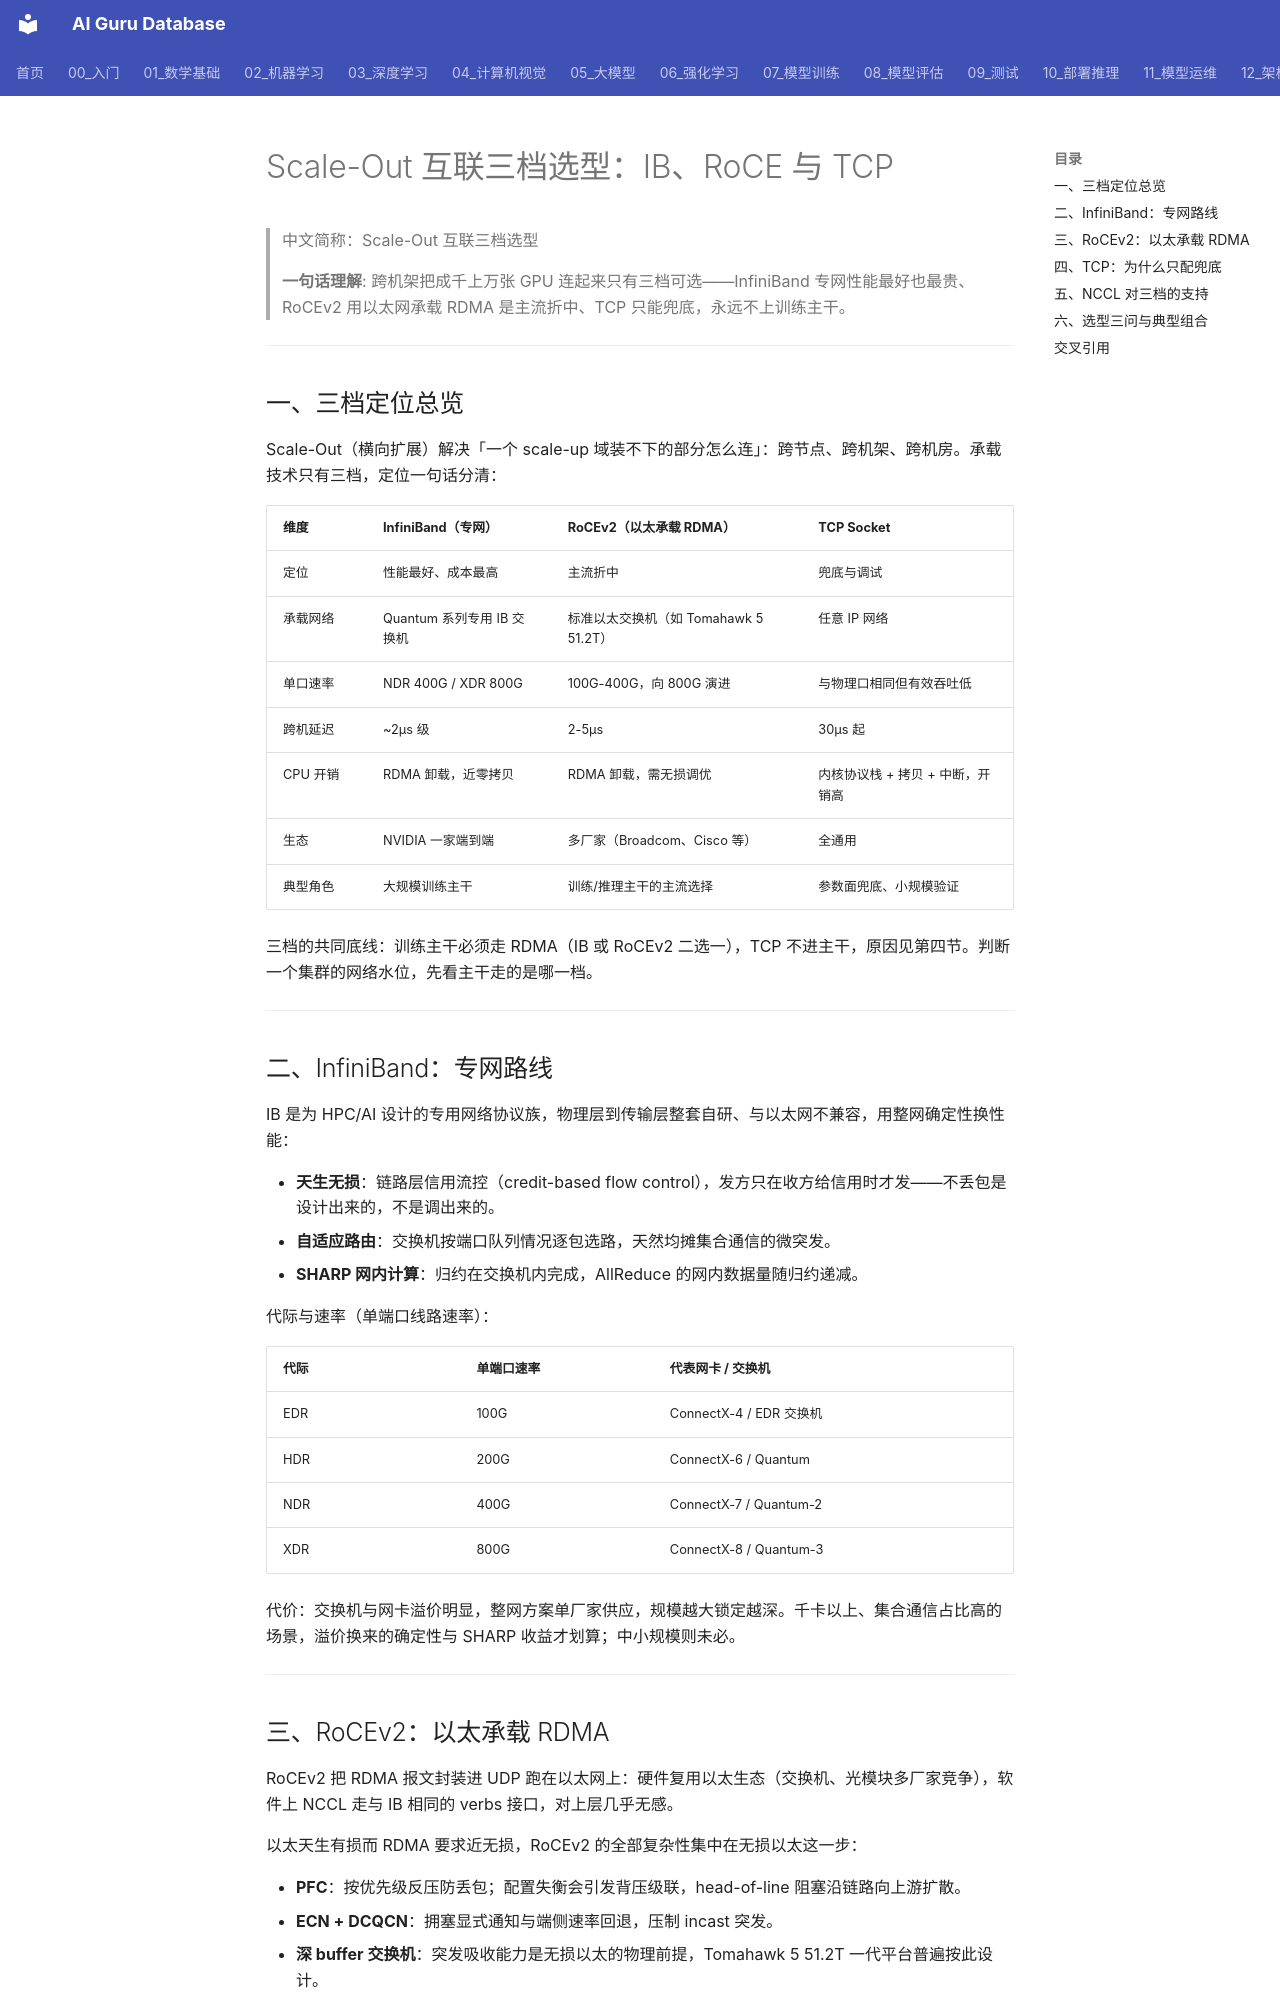

repository: ai-guru-global/ai-guru-database · page: 12_架构基建/08_网络/07_GPU_高网设计/01_分层体系/02_Scale_Out_IB_RoCE_TCP/index.html · generator: mkdocs

---
title: "Scale-Out 互联三档选型：IB、RoCE 与 TCP"
category: 12-architecture-infrastructure
subcategory: networking
tags: ["gpu-network", "infiniband", "roce", "tcp"]
summary: "跨机架互联的三档对比：IB 专网、RoCEv2 以太承载 RDMA、TCP 兜底，附 NCCL 支持方式与选型三问。"
created: 2026-10-27
updated: 2026-10-27
tier: supporting
aliases: ["横向扩展互联选型", "Scale-Out Selection"]
sources: []
name_zh: "Scale-Out 互联三档选型"
---

# Scale-Out 互联三档选型：IB、RoCE 与 TCP

> 中文简称：Scale-Out 互联三档选型

> **一句话理解**: 跨机架把成千上万张 GPU 连起来只有三档可选——InfiniBand 专网性能最好也最贵、RoCEv2 用以太网承载 RDMA 是主流折中、TCP 只能兜底，永远不上训练主干。

---

## 一、三档定位总览

Scale-Out（横向扩展）解决「一个 scale-up 域装不下的部分怎么连」：跨节点、跨机架、跨机房。承载技术只有三档，定位一句话分清：

| **维度** | **InfiniBand（专网）** | **RoCEv2（以太承载 RDMA）** | **TCP Socket** |
|---|---|---|---|
| 定位 | 性能最好、成本最高 | 主流折中 | 兜底与调试 |
| 承载网络 | Quantum 系列专用 IB 交换机 | 标准以太交换机（如 Tomahawk 5 51.2T） | 任意 IP 网络 |
| 单口速率 | NDR 400G / XDR 800G | 100G-400G，向 800G 演进 | 与物理口相同但有效吞吐低 |
| 跨机延迟 | ~2µs 级 | 2-5µs | 30µs 起 |
| CPU 开销 | RDMA 卸载，近零拷贝 | RDMA 卸载，需无损调优 | 内核协议栈 + 拷贝 + 中断，开销高 |
| 生态 | NVIDIA 一家端到端 | 多厂家（Broadcom、Cisco 等） | 全通用 |
| 典型角色 | 大规模训练主干 | 训练/推理主干的主流选择 | 参数面兜底、小规模验证 |

三档的共同底线：训练主干必须走 RDMA（IB 或 RoCEv2 二选一），TCP 不进主干，原因见第四节。判断一个集群的网络水位，先看主干走的是哪一档。

---

## 二、InfiniBand：专网路线

IB 是为 HPC/AI 设计的专用网络协议族，物理层到传输层整套自研、与以太网不兼容，用整网确定性换性能：

- **天生无损**：链路层信用流控（credit-based flow control），发方只在收方给信用时才发——不丢包是设计出来的，不是调出来的。
- **自适应路由**：交换机按端口队列情况逐包选路，天然均摊集合通信的微突发。
- **SHARP 网内计算**：归约在交换机内完成，AllReduce 的网内数据量随归约递减。

代际与速率（单端口线路速率）：

| **代际** | **单端口速率** | **代表网卡 / 交换机** |
|---|---|---|
| EDR | 100G | ConnectX-4 / EDR 交换机 |
| HDR | 200G | ConnectX-6 / Quantum |
| NDR | 400G | ConnectX-7 / Quantum-2 |
| XDR | 800G | ConnectX-8 / Quantum-3 |

代价：交换机与网卡溢价明显，整网方案单厂家供应，规模越大锁定越深。千卡以上、集合通信占比高的场景，溢价换来的确定性与 SHARP 收益才划算；中小规模则未必。

---
